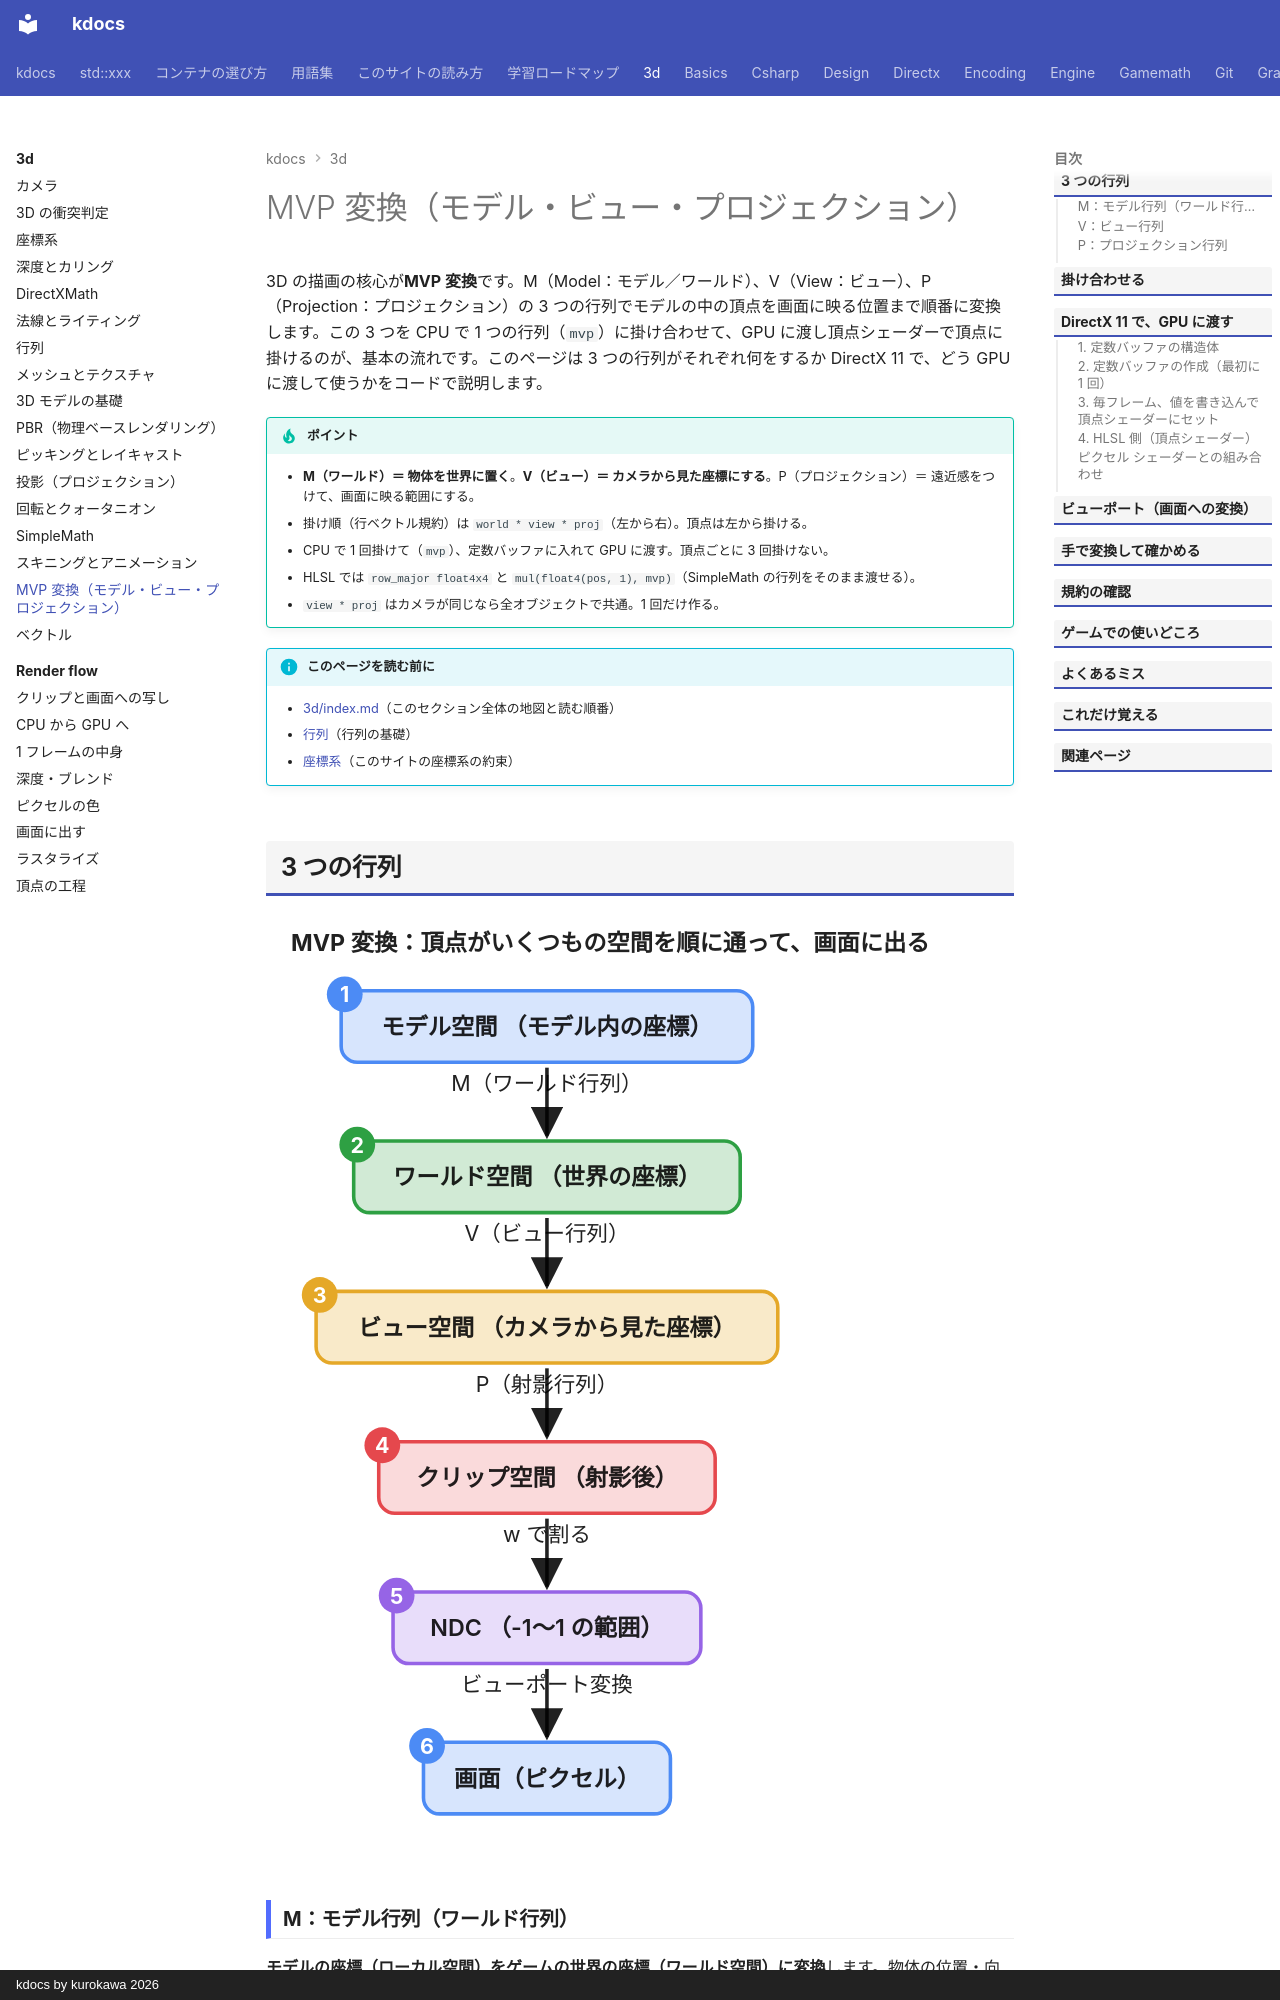

repository: qwzxdf/kdocs · page: 3d/transforms-mvp/index.html · generator: mkdocs · copyright: kdocs by kurokawa 2026

---
title: MVP 変換（モデル・ビュー・プロジェクション）
tags:
  - 3Dゲーム
---

# MVP 変換（モデル・ビュー・プロジェクション）

3D の描画の核心が**MVP 変換**です。M（Model：モデル／ワールド）、V（View：ビュー）、P（Projection：プロジェクション）の 3 つの行列でモデルの中の頂点を画面に映る位置まで順番に変換します。この 3 つを CPU で 1 つの行列（`mvp`）に掛け合わせて、GPU に渡し頂点シェーダーで頂点に掛けるのが、基本の流れです。このページは 3 つの行列がそれぞれ何をするか DirectX 11 で、どう GPU に渡して使うかをコードで説明します。

!!! tip "ポイント"
    - <strong>M（ワールド）＝ 物体を世界に置く</strong>。<strong>V（ビュー）＝ カメラから見た座標にする</strong>。P（プロジェクション）＝ 遠近感をつけて、画面に映る範囲にする。
    - 掛け順（行ベクトル規約）は `world * view * proj`（左から右）。頂点は左から掛ける。
    - CPU で 1 回掛けて（`mvp`）、定数バッファに入れて GPU に渡す。頂点ごとに 3 回掛けない。
    - HLSL では `row_major float4x4` と `mul(float4(pos, 1), mvp)`（SimpleMath の行列をそのまま渡せる）。
    - `view * proj` はカメラが同じなら全オブジェクトで共通。1 回だけ作る。

!!! info "このページを読む前に"
    - [3d/index.md](index.md)（このセクション全体の地図と読む順番）
    - [行列](../gamemath/matrices.md)（行列の基礎）
    - [座標系](../gamemath/coordinate-systems.md)（このサイトの座標系の約束）

## 3 つの行列

<svg class="fig flow" viewBox="0 0 418 532" role="img" aria-label="MVP 変換：頂点が、いくつもの空間を順に通って、画面に出る"><defs><marker id="fl3200" markerWidth="9" markerHeight="9" refX="8" refY="4.5" orient="auto"><path d="M0,0 L9,4.5 L0,9 z" fill="currentColor"/></marker></defs><text x="14" y="22" class="fig-title">MVP 変換：頂点がいくつもの空間を順に通って、画面に出る</text><line x1="157.0" y1="87.0" x2="157.0" y2="125.0" stroke="currentColor" stroke-width="2" marker-end="url(#fl3200)"/><text x="157.0" y="100.0" text-anchor="middle" style="font-size:12px">M（ワールド行列）</text><line x1="157.0" y1="171.0" x2="157.0" y2="209.0" stroke="currentColor" stroke-width="2" marker-end="url(#fl3200)"/><text x="157.0" y="184.0" text-anchor="middle" style="font-size:12px">V（ビュー行列）</text><line x1="157.0" y1="255.0" x2="157.0" y2="293.0" stroke="currentColor" stroke-width="2" marker-end="url(#fl3200)"/><text x="157.0" y="268.0" text-anchor="middle" style="font-size:12px">P（射影行列）</text><line x1="157.0" y1="339.0" x2="157.0" y2="377.0" stroke="currentColor" stroke-width="2" marker-end="url(#fl3200)"/><text x="157.0" y="352.0" text-anchor="middle" style="font-size:12px">w で割る</text><line x1="157.0" y1="423.0" x2="157.0" y2="461.0" stroke="currentColor" stroke-width="2" marker-end="url(#fl3200)"/><text x="157.0" y="436.0" text-anchor="middle" style="font-size:12px">ビューポート変換</text><rect x="42.0" y="44.0" width="230" height="40" rx="9" fill="rgba(76,139,245,0.22)" stroke="#4c8bf5" stroke-width="2"/><text x="157.0" y="64.0" text-anchor="middle" dominant-baseline="central" style="font-weight:600">モデル空間 （モデル内の座標）</text><circle cx="44.0" cy="46.0" r="10" fill="#4c8bf5"/><text x="44.0" y="46.0" text-anchor="middle" dominant-baseline="central" style="fill:#fff;font-size:12px;font-weight:700">1</text><rect x="49.0" y="128.0" width="216" height="40" rx="9" fill="rgba(46,160,67,0.22)" stroke="#2ea043" stroke-width="2"/><text x="157.0" y="148.0" text-anchor="middle" dominant-baseline="central" style="font-weight:600">ワールド空間 （世界の座標）</text><circle cx="51.0" cy="130.0" r="10" fill="#2ea043"/><text x="51.0" y="130.0" text-anchor="middle" dominant-baseline="central" style="fill:#fff;font-size:12px;font-weight:700">2</text><rect x="28.0" y="212.0" width="258" height="40" rx="9" fill="rgba(229,170,40,0.25)" stroke="#e5a828" stroke-width="2"/><text x="157.0" y="232.0" text-anchor="middle" dominant-baseline="central" style="font-weight:600">ビュー空間 （カメラから見た座標）</text><circle cx="30.0" cy="214.0" r="10" fill="#e5a828"/><text x="30.0" y="214.0" text-anchor="middle" dominant-baseline="central" style="fill:#fff;font-size:12px;font-weight:700">3</text><rect x="63.0" y="296.0" width="188" height="40" rx="9" fill="rgba(229,72,77,0.20)" stroke="#e5484d" stroke-width="2"/><text x="157.0" y="316.0" text-anchor="middle" dominant-baseline="central" style="font-weight:600">クリップ空間 （射影後）</text><circle cx="65.0" cy="298.0" r="10" fill="#e5484d"/><text x="65.0" y="298.0" text-anchor="middle" dominant-baseline="central" style="fill:#fff;font-size:12px;font-weight:700">4</text><rect x="71.0" y="380.0" width="172" height="40" rx="9" fill="rgba(150,100,230,0.22)" stroke="#9664e6" stroke-width="2"/><text x="157.0" y="400.0" text-anchor="middle" dominant-baseline="central" style="font-weight:600">NDC （-1〜1 の範囲）</text><circle cx="73.0" cy="382.0" r="10" fill="#9664e6"/><text x="73.0" y="382.0" text-anchor="middle" dominant-baseline="central" style="fill:#fff;font-size:12px;font-weight:700">5</text><rect x="88.0" y="464.0" width="138" height="40" rx="9" fill="rgba(76,139,245,0.22)" stroke="#4c8bf5" stroke-width="2"/><text x="157.0" y="484.0" text-anchor="middle" dominant-baseline="central" style="font-weight:600">画面（ピクセル）</text><circle cx="90.0" cy="466.0" r="10" fill="#4c8bf5"/><text x="90.0" y="466.0" text-anchor="middle" dominant-baseline="central" style="fill:#fff;font-size:12px;font-weight:700">6</text></svg>

### M：モデル行列（ワールド行列） {#model}

**モデルの座標（ローカル空間）をゲームの世界の座標（ワールド空間）に変換**します。物体の位置・向き・大きさを表します。

```cpp
Matrix world = Matrix::CreateScale(scale)
             * Matrix::CreateFromQuaternion(rotation)
             * Matrix::CreateTranslation(position);
```

物体ごとに 1 つずつ持ちます。動くたびに更新します。

### V：ビュー行列 {#view}

ワールド空間の座標をカメラを原点とした座標（ビュー空間）に変換します。「カメラを世界に置く」変換の逆です。

```cpp
// カメラの位置、見ている点、上方向から作る（左手系）
Matrix view = XMMatrixLookAtLH(camera_position, camera_target, Vector3::Up);
```

ビュー空間ではカメラが原点にいて、+Z の方向を見て（左手系）、+Y が上、+X が右です。カメラが動くと全部の物体の見え方が変わるので、カメラの更新ごとに作り直す（1 フレームに 1 回）。詳しくは [カメラ](camera.md) を見てください。

### P：プロジェクション行列

ビュー空間の座標をクリップ空間に変換します。遠近感（遠いものが小さく見える）をつけ見える範囲（視錐台）を標準の箱に変換します。

```cpp
float fov_y = DirectX::XMConvertToRadians(60.0f);          // 縦の視野角
float aspect = width / static_cast<float>(height);          // 画面の縦横比
Matrix proj = XMMatrixPerspectiveFovLH(fov_y, aspect, 0.1f, 1000.0f);   // near=0.1、far=1000
```

画面のサイズ（ウィンドウの大きさ）が変わったときだけ作り直します。詳しくは [投影](projection.md) を見てください。

## 掛け合わせる

```cpp
// 行ベクトル規約：頂点に左から ワールド → ビュー → プロジェクション の順に掛ける
Matrix mvp = world * view * proj;

// 同じカメラの間は、view * proj を共通にして、物体ごとに world だけ掛ける
Matrix view_proj = view * proj;                    // 1 フレームに 1 回
for (Object& obj : objects) {
  Matrix mvp = obj.world * view_proj;              // 物体ごとに 1 回
  Draw(obj, mvp);
}
```

| 計算 | 回数 | 頻度 |
| --- | --- | --- |
| `proj` を作る | 1 | 画面のサイズが変わったとき |
| `view` を作る | 1 | 毎フレーム（カメラが動けば） |
| `view * proj` | 1 | 毎フレーム 1 回 |
| `world`（物体ごと） | 物体の数 | 物体が動いたとき |
| `world * view_proj` | 物体の数 | 毎フレーム、物体ごと |
| 頂点の変換 | **頂点の数** | GPU が並列に |

頂点ごとの計算は GPU が行うので、CPU は物体ごとの `mvp` を用意するだけです。
